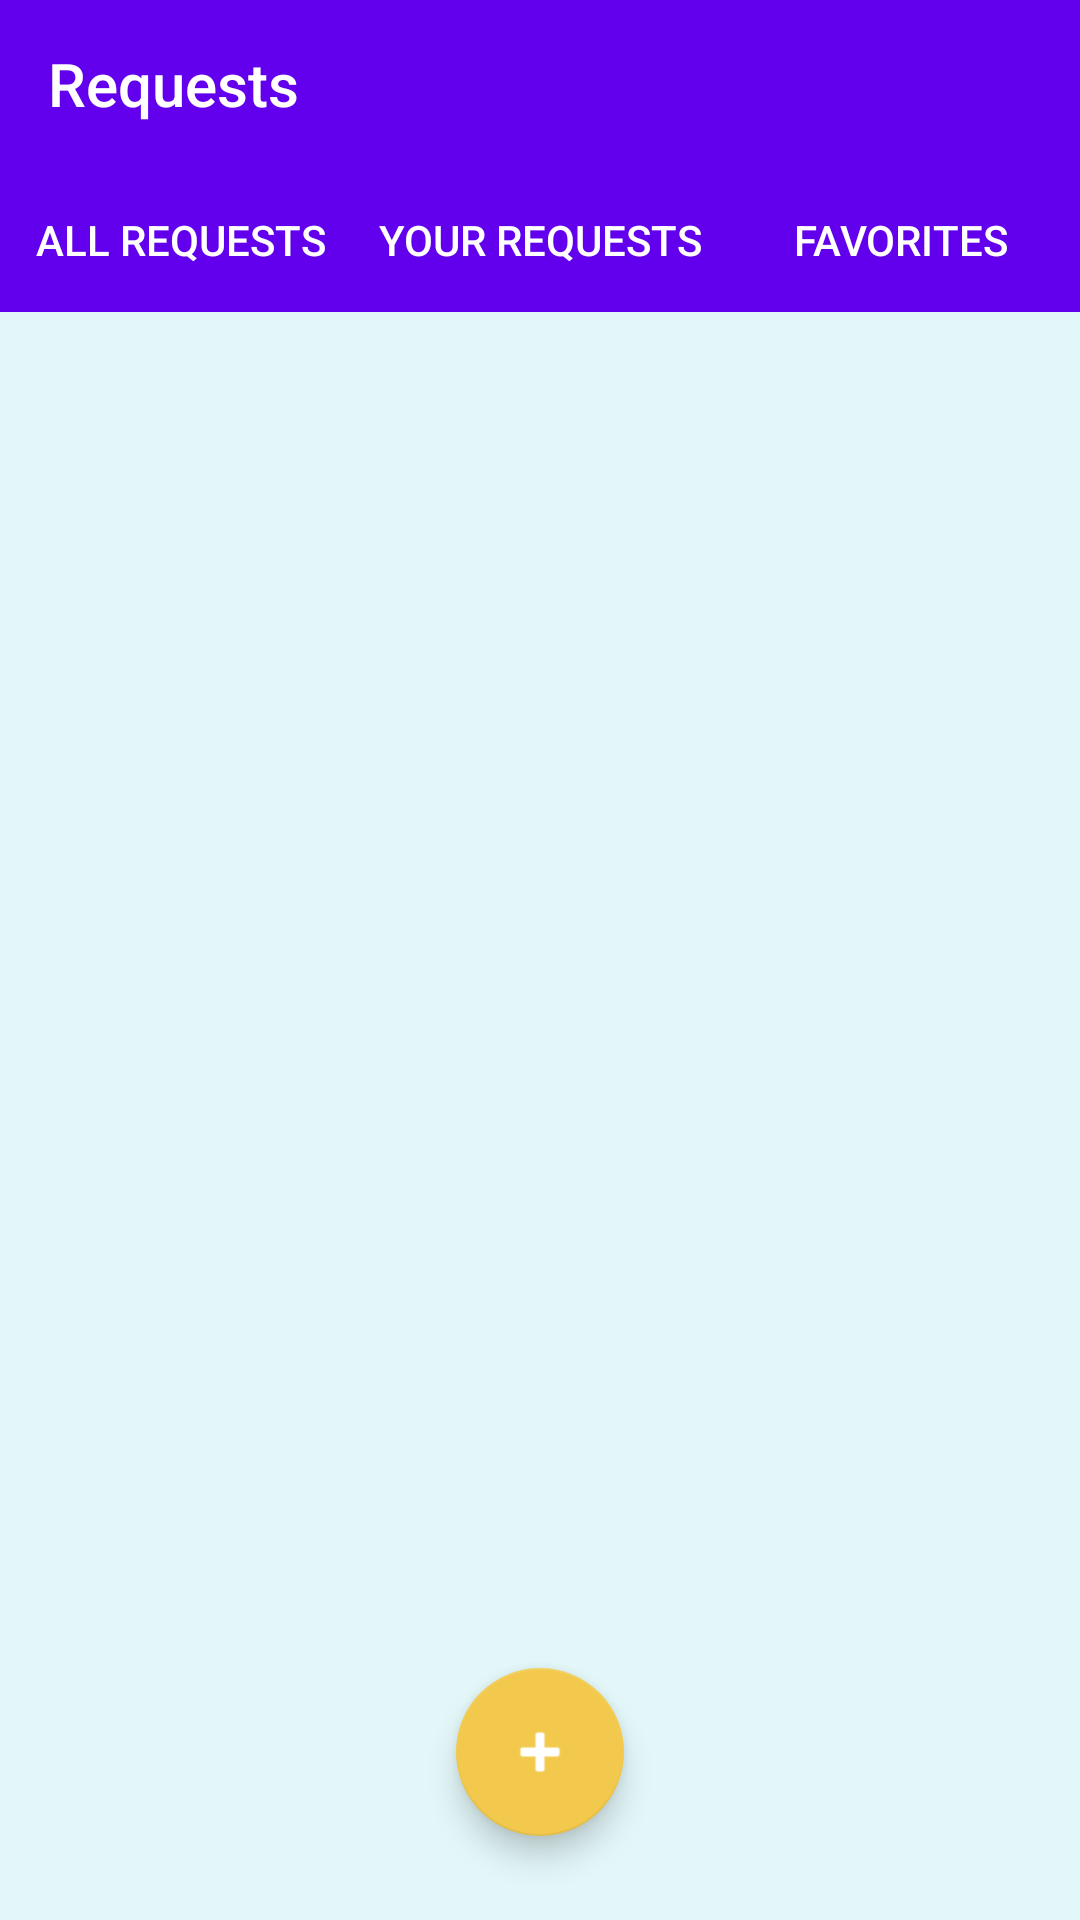

The Android layout XML behind this screen, and the referenced resources:
<!-- AndroidManifest.xml: activity theme Theme.AppCompat.NoActionBar -->
<!-- res/layout/activity_requests.xml -->
<androidx.drawerlayout.widget.DrawerLayout xmlns:android="http://schemas.android.com/apk/res/android"
    xmlns:app="http://schemas.android.com/apk/res-auto"
    xmlns:tools="http://schemas.android.com/tools"
    android:id="@+id/drawer_layoutRequests"
    android:layout_width="match_parent"
    android:layout_height="match_parent"
    android:background="#D9E0F7FA"
    android:fitsSystemWindows="true"
    tools:context=".RequestsActivity"
    tools:openDrawer="start">

    <androidx.constraintlayout.widget.ConstraintLayout
        android:layout_width="match_parent"
        android:layout_height="match_parent"
        tools:context=".RequestsActivity">

        <LinearLayout
            android:id="@+id/linearLayout2"
            android:layout_width="match_parent"
            android:layout_height="match_parent"
            android:orientation="vertical">

            <LinearLayout
                android:layout_width="match_parent"
                android:layout_height="wrap_content"
                android:background="?attr/colorPrimary"
                android:orientation="vertical">

                <com.google.android.material.appbar.AppBarLayout
                    android:id="@+id/appBarRequests"
                    android:layout_width="match_parent"
                    android:layout_height="wrap_content"
                    android:theme="@style/Theme.KindKarma.AppBarOverlay">

                    <androidx.appcompat.widget.Toolbar
                        android:id="@+id/requestsToolbar"
                        android:layout_width="match_parent"
                        android:layout_height="?attr/actionBarSize"
                        android:background="?attr/colorPrimary"
                        android:theme="@style/Theme.AppCompat.NoActionBar"
                        app:popupTheme="@style/Theme.KindKarma.PopupOverlay"
                        app:title="Requests"
                        app:titleTextColor="@color/white" />

                </com.google.android.material.appbar.AppBarLayout>

                <LinearLayout
                    android:layout_width="match_parent"
                    android:layout_height="match_parent"
                    android:background="#00aaaaaa"
                    android:gravity="center">

                    <Button
                        android:id="@+id/allRequests"
                        android:layout_width="0dp"
                        android:layout_height="wrap_content"
                        android:layout_gravity="center"
                        android:layout_weight="1"
                        android:background="#004D00E9"
                        android:onClick="onClickAllRequests"
                        android:text="All Requests"
                        android:textColor="#fff"
                        android:textSize="14dp" />

                    <Button
                        android:id="@+id/yourRequests"
                        android:layout_width="0dp"
                        android:layout_height="wrap_content"
                        android:layout_gravity="center"
                        android:layout_weight="1"
                        android:background="#004D00E9"
                        android:onClick="onClickYourRequests"
                        android:text="Your Requests"
                        android:textColor="#fff"
                        android:textSize="14dp" />

                    <Button
                        android:id="@+id/favoriteRequests"
                        android:layout_width="0dp"
                        android:layout_height="wrap_content"
                        android:layout_gravity="center"
                        android:layout_weight="1"
                        android:background="#004D00E9"
                        android:onClick="onClickFavoriteRequests"
                        android:text="Favorites"
                        android:textColor="#fff"
                        android:textSize="14dp" />

                </LinearLayout>


            </LinearLayout>

            <androidx.recyclerview.widget.RecyclerView
                android:id="@+id/rvRequests"
                android:layout_width="match_parent"
                android:layout_height="match_parent"
                android:layout_marginTop="2dp" />

        </LinearLayout>

        <com.google.android.material.floatingactionbutton.FloatingActionButton
            android:id="@+id/fabCreate"
            android:layout_width="wrap_content"
            android:layout_height="wrap_content"
            android:layout_marginBottom="28dp"
            android:clickable="true"
            android:onClick="onClickFAB"
            android:tint="#FFFFFF"
            app:backgroundTint="#F2C94C"
            app:layout_constraintBottom_toBottomOf="parent"
            app:layout_constraintEnd_toEndOf="parent"
            app:layout_constraintStart_toStartOf="parent"
            app:srcCompat="@android:drawable/ic_input_add" />

    </androidx.constraintlayout.widget.ConstraintLayout>

    <com.google.android.material.navigation.NavigationView
        android:id="@+id/nav_requests"
        android:layout_width="wrap_content"
        android:layout_height="match_parent"
        android:layout_gravity="start"
        android:fitsSystemWindows="true"
        app:headerLayout="@layout/nav_header_main"
        app:menu="@menu/drawer_view" />

</androidx.drawerlayout.widget.DrawerLayout>
<!-- res/layout/nav_header_main.xml (included above) -->
<?xml version="1.0" encoding="utf-8"?>
<LinearLayout xmlns:android="http://schemas.android.com/apk/res/android"
    xmlns:tools="http://schemas.android.com/tools"
    xmlns:app="http://schemas.android.com/apk/res-auto"
    android:layout_width="match_parent"
    android:layout_height="200dp"
    android:background="@color/design_default_color_primary"
    android:gravity="bottom"
    android:orientation="vertical"
    android:paddingBottom="20dp"
    android:paddingLeft="20dp"
    android:paddingTop="30dp"
    android:theme="@style/ThemeOverlay.AppCompat.Dark">

    <ImageView
        android:id="@+id/imageUserNameHeader"
        android:layout_width="100dp"
        android:layout_height="100dp"
        app:srcCompat="@mipmap/ic_launcher_kk_round"
        android:layout_alignParentBottom="true"/>

    <TextView
        android:id="@+id/personName"
        android:layout_width="match_parent"
        android:layout_height="wrap_content"
        android:text="Jane"
        android:textAppearance="@style/TextAppearance.AppCompat.Body1" />

    <TextView
        android:id="@+id/communityName"
        android:layout_width="wrap_content"
        android:layout_height="wrap_content"
        android:text="SF" />

</LinearLayout>
<!-- resources referenced by this layout -->
<resources>
  <!-- mipmap ic_launcher_kk_round (mipmap-anydpi-v26) -->
  <?xml version="1.0" encoding="utf-8"?>
  <adaptive-icon xmlns:android="http://schemas.android.com/apk/res/android">
      <background android:drawable="@color/ic_launcher_kk_background"/>
      <foreground android:drawable="@mipmap/ic_launcher_kk_foreground"/>
  </adaptive-icon>
  <style name="Theme.AppCompat.NoActionBar" parent="Theme.AppCompat.Light.DarkActionBar">
          
          <item name="colorPrimary">@color/purple_500</item>
          <item name="colorPrimaryVariant">@color/purple_700</item>
          <item name="colorOnPrimary">@color/white</item>
          
          <item name="colorSecondary">@color/teal_200</item>
          <item name="colorSecondaryVariant">@color/teal_700</item>
          <item name="colorOnSecondary">@color/white</item>
          <item name="windowActionBar">false</item>
          <item name="windowNoTitle">true</item>
      </style>
  <style name="Theme.KindKarma.AppBarOverlay" parent="ThemeOverlay.AppCompat.Dark.ActionBar" />
  <style name="Theme.KindKarma.PopupOverlay" parent="ThemeOverlay.AppCompat.Light" />
  <color name="ic_launcher_kk_background">#AA6AF8</color>
  <!-- not gathered from this repository: default colours our renderer supplied (Android Studio template values) -->
  <color name="purple_500">#FF6200EE</color>
  <color name="purple_700">#FF3700B3</color>
  <color name="teal_200">#FF03DAC5</color>
  <color name="teal_700">#FF018786</color>
  <color name="white">#FFFFFFFF</color>
</resources>
